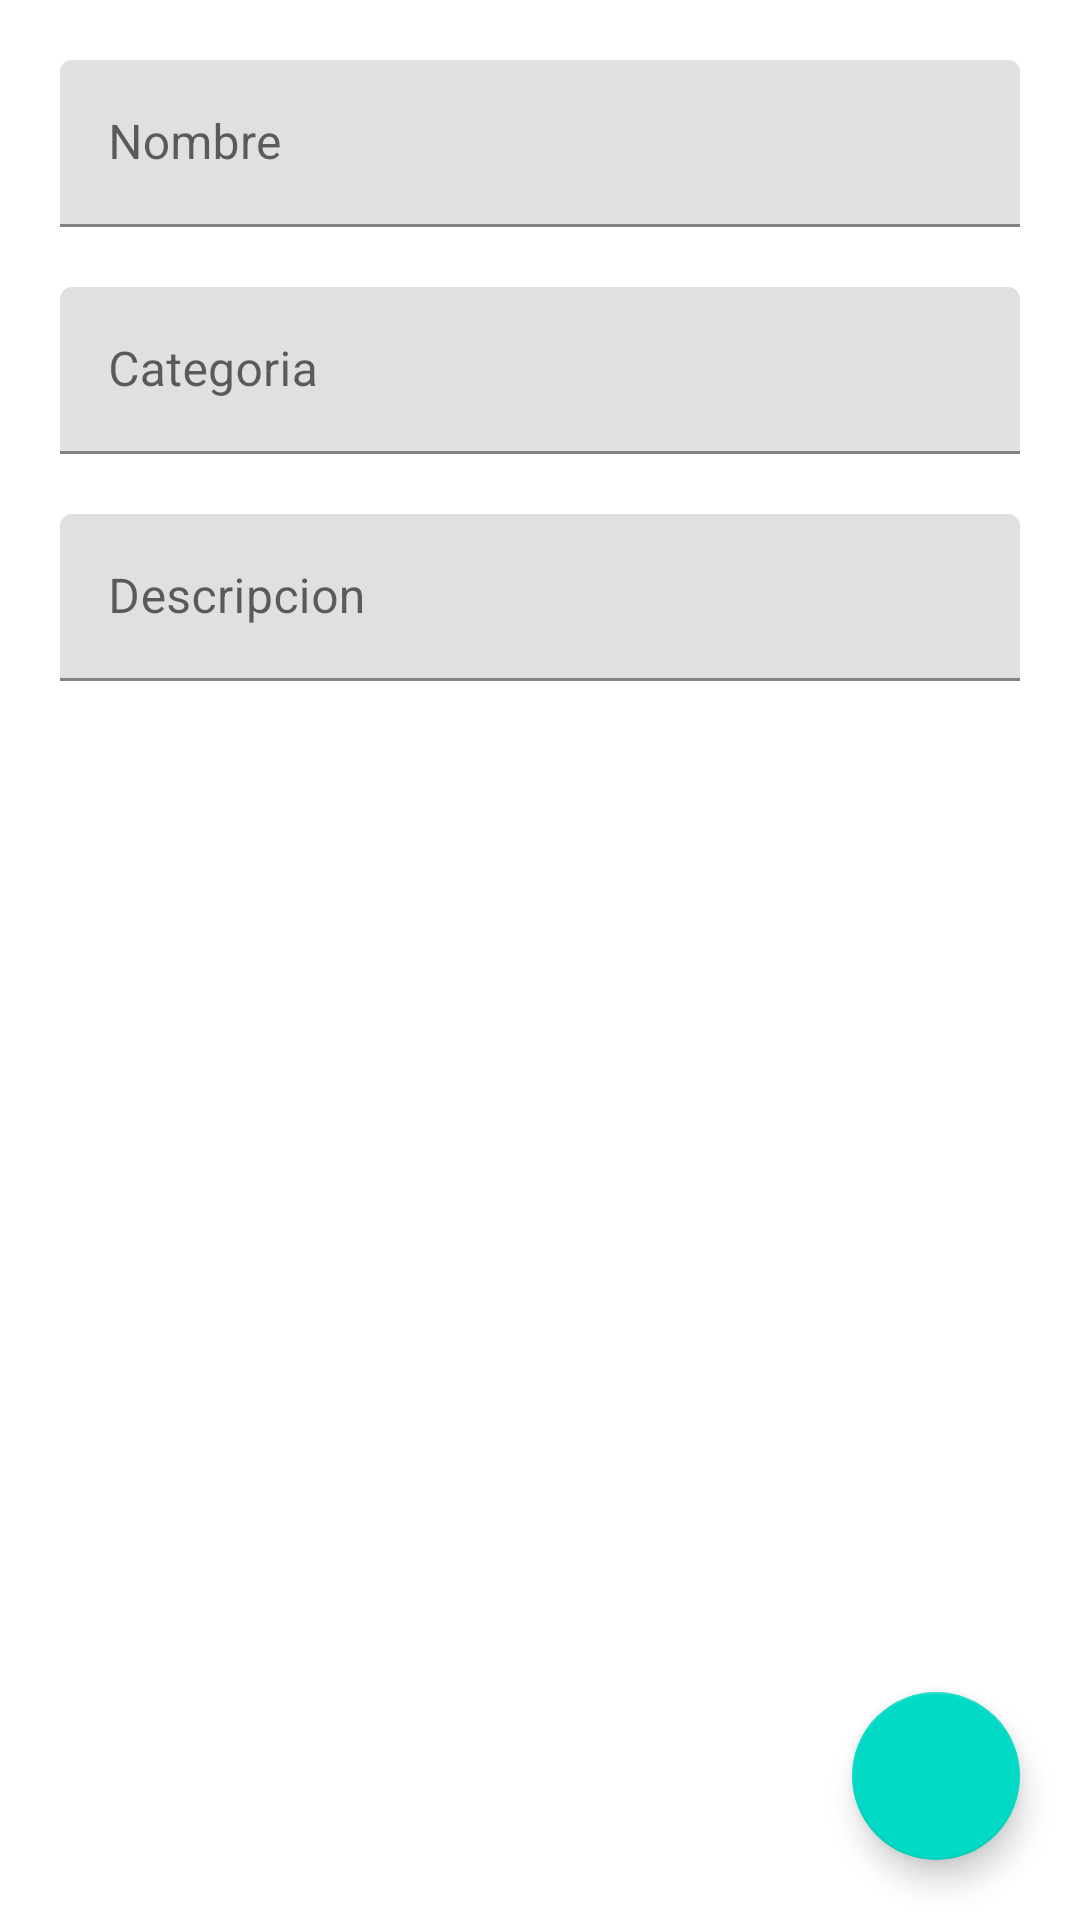

The Android layout XML behind this screen, and the referenced resources:
<!-- AndroidManifest.xml: application theme Theme.BePart -->
<!-- res/layout/activity_add_iniciativa.xml -->
<?xml version="1.0" encoding="utf-8"?>
<androidx.constraintlayout.widget.ConstraintLayout xmlns:android="http://schemas.android.com/apk/res/android"
    xmlns:app="http://schemas.android.com/apk/res-auto"
    xmlns:tools="http://schemas.android.com/tools"
    android:layout_width="match_parent"
    android:layout_height="match_parent"
    tools:context=".presentation.addIniciativa">

    <com.google.android.material.textfield.TextInputLayout
        android:id="@+id/text_view_nomnbre_iniciativa"
        android:layout_width="match_parent"
        android:layout_height="wrap_content"
        android:layout_margin="20dp"
        app:layout_constraintEnd_toEndOf="parent"
        app:layout_constraintStart_toStartOf="parent"
        app:layout_constraintTop_toTopOf="parent">

        <com.google.android.material.textfield.TextInputEditText
            android:layout_width="match_parent"
            android:layout_height="match_parent"
            android:hint="Nombre"/>
    </com.google.android.material.textfield.TextInputLayout>

    <com.google.android.material.textfield.TextInputLayout
        android:id="@+id/text_view_categoria_iniciativa"
        android:layout_width="match_parent"
        android:layout_height="wrap_content"
        android:layout_margin="20dp"
        app:layout_constraintEnd_toEndOf="@id/text_view_nomnbre_iniciativa"
        app:layout_constraintStart_toStartOf="@id/text_view_nomnbre_iniciativa"
        app:layout_constraintTop_toBottomOf="@id/text_view_nomnbre_iniciativa">

        <com.google.android.material.textfield.TextInputEditText
            android:layout_width="match_parent"
            android:layout_height="match_parent"
            android:hint="Categoria"/>
    </com.google.android.material.textfield.TextInputLayout>

    <com.google.android.material.textfield.TextInputLayout
        android:id="@+id/text_view_descripcion_iniciativa"
        android:layout_width="match_parent"
        android:layout_height="wrap_content"
        android:layout_margin="20dp"
        app:layout_constraintEnd_toEndOf="@id/text_view_categoria_iniciativa"
        app:layout_constraintStart_toStartOf="@id/text_view_categoria_iniciativa"
        app:layout_constraintTop_toBottomOf="@id/text_view_categoria_iniciativa">

        <com.google.android.material.textfield.TextInputEditText
            android:layout_width="match_parent"
            android:layout_height="match_parent"
            android:hint="Descripcion"/>
    </com.google.android.material.textfield.TextInputLayout>
        <com.google.android.material.floatingactionbutton.FloatingActionButton
            android:layout_width="wrap_content"
            android:layout_height="wrap_content"
            app:layout_constraintBottom_toBottomOf="parent"
            app:layout_constraintEnd_toEndOf="parent"
            android:layout_margin="20dp"
            android:id="@+id/send_button"
            />


</androidx.constraintlayout.widget.ConstraintLayout>
<!-- resources referenced by this layout -->
<resources>
  <style name="Theme.BePart" parent="Theme.MaterialComponents.DayNight.DarkActionBar">
          
          <item name="colorPrimary">@color/purple_500</item>
          <item name="colorPrimaryVariant">@color/purple_700</item>
          <item name="colorOnPrimary">@color/white</item>
          
          <item name="colorSecondary">@color/teal_200</item>
          <item name="colorSecondaryVariant">@color/teal_700</item>
          <item name="colorOnSecondary">@color/black</item>
          
          <item name="android:statusBarColor">?attr/colorPrimaryVariant</item>
          
      </style>
  <!-- not gathered from this repository: default colours our renderer supplied (Android Studio template values) -->
  <color name="purple_500">#FF6200EE</color>
  <color name="purple_700">#FF3700B3</color>
  <color name="teal_200">#FF03DAC5</color>
  <color name="teal_700">#FF018786</color>
  <color name="black">#FF000000</color>
  <color name="white">#FFFFFFFF</color>
</resources>
